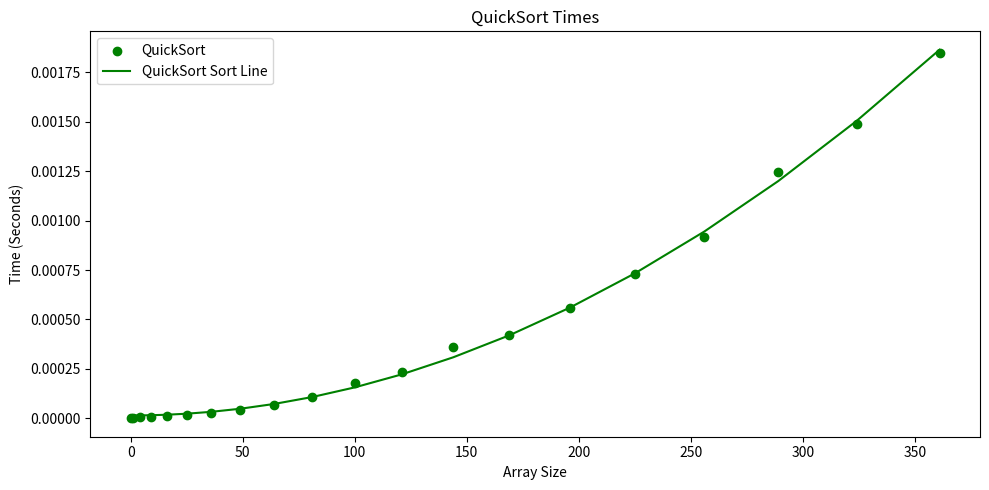

Reproduce this figure in Python.
import time
import sys
import numpy as np
import matplotlib.pyplot as plt
from scipy.optimize import curve_fit

sys.setrecursionlimit(20000)

# Implementation of Quick Sort Partition
def partition(array, low, high):
    # DEBUG
    # curr = low
    # while(curr < high):
    #     print(f"[{array[curr]}]", end="")
    #     curr += 1
    # print("")
    
    # choose the rightmost element as pivot
    pivot = array[high]   

    i = low - 1

    for j in range(low, high):
        if array[j] <= pivot:
            
            i = i + 1
            
            (array[i], array[j]) = (array[j], array[i])
 
    (array[i + 1], array[high]) = (array[high], array[i + 1])
 
    return i + 1

# Function to perform QuickSort
def quicksort(array, low, high):
    if low < high:
        
        # Find pivot element such that
        # element smaller than pivot are on the left
        # element greater than pivot are on the right
        pi = partition(array, low, high)
        # Recursive call on the left of pivot
        quicksort(array, low, pi - 1)
 
        # Recursive call on the right of pivot
        quicksort(array, pi + 1, high)
        
# Function for Timing, Takes an integer input, returns the time that took to sort the array of integer size.
def measureQuickSortTime(array_size):
    
    # Creates a Reversed Array from 0 to N.
    array = list(range(0, array_size))
    array.reverse()
    
    # Start Timer
    start = time.perf_counter()
    quicksort(array, 0, len(array) - 1)
    # Stop Timer
    stop = time.perf_counter()
    
    # Get Time
    avg_time = stop - start
    
    # DEBUG
    # print(f"For an array size of {array_size}, average quick_sort takes {avg_time} seconds")
    # print(array)
    return avg_time


# Function for Curve Fitting
def n_squared_model(x, a, b):
    return a * x ** 2 + b




# Array Sizes
array_sizes = [i ** 2 for i in range(0,20)]

# Empty Array to keep the times
times = []

# for loop that calls Timing function for different sizes
for size in array_sizes:
    times.append(measureQuickSortTime(size))

# Plotting  
params_quick, _ = curve_fit(n_squared_model, array_sizes, times)

fig, axs = plt.subplots(nrows=1, ncols=1, figsize= (10, 5))

quick = axs

quick.scatter(array_sizes, times, label='QuickSort', color='g')
quick.plot(array_sizes, n_squared_model(np.array(array_sizes), *params_quick), label='QuickSort Sort Line', color='g')

quick.set_title('QuickSort Times')
quick.set_xlabel('Array Size')
quick.set_ylabel('Time (Seconds)')

quick.legend()

plt.tight_layout()
plt.show()